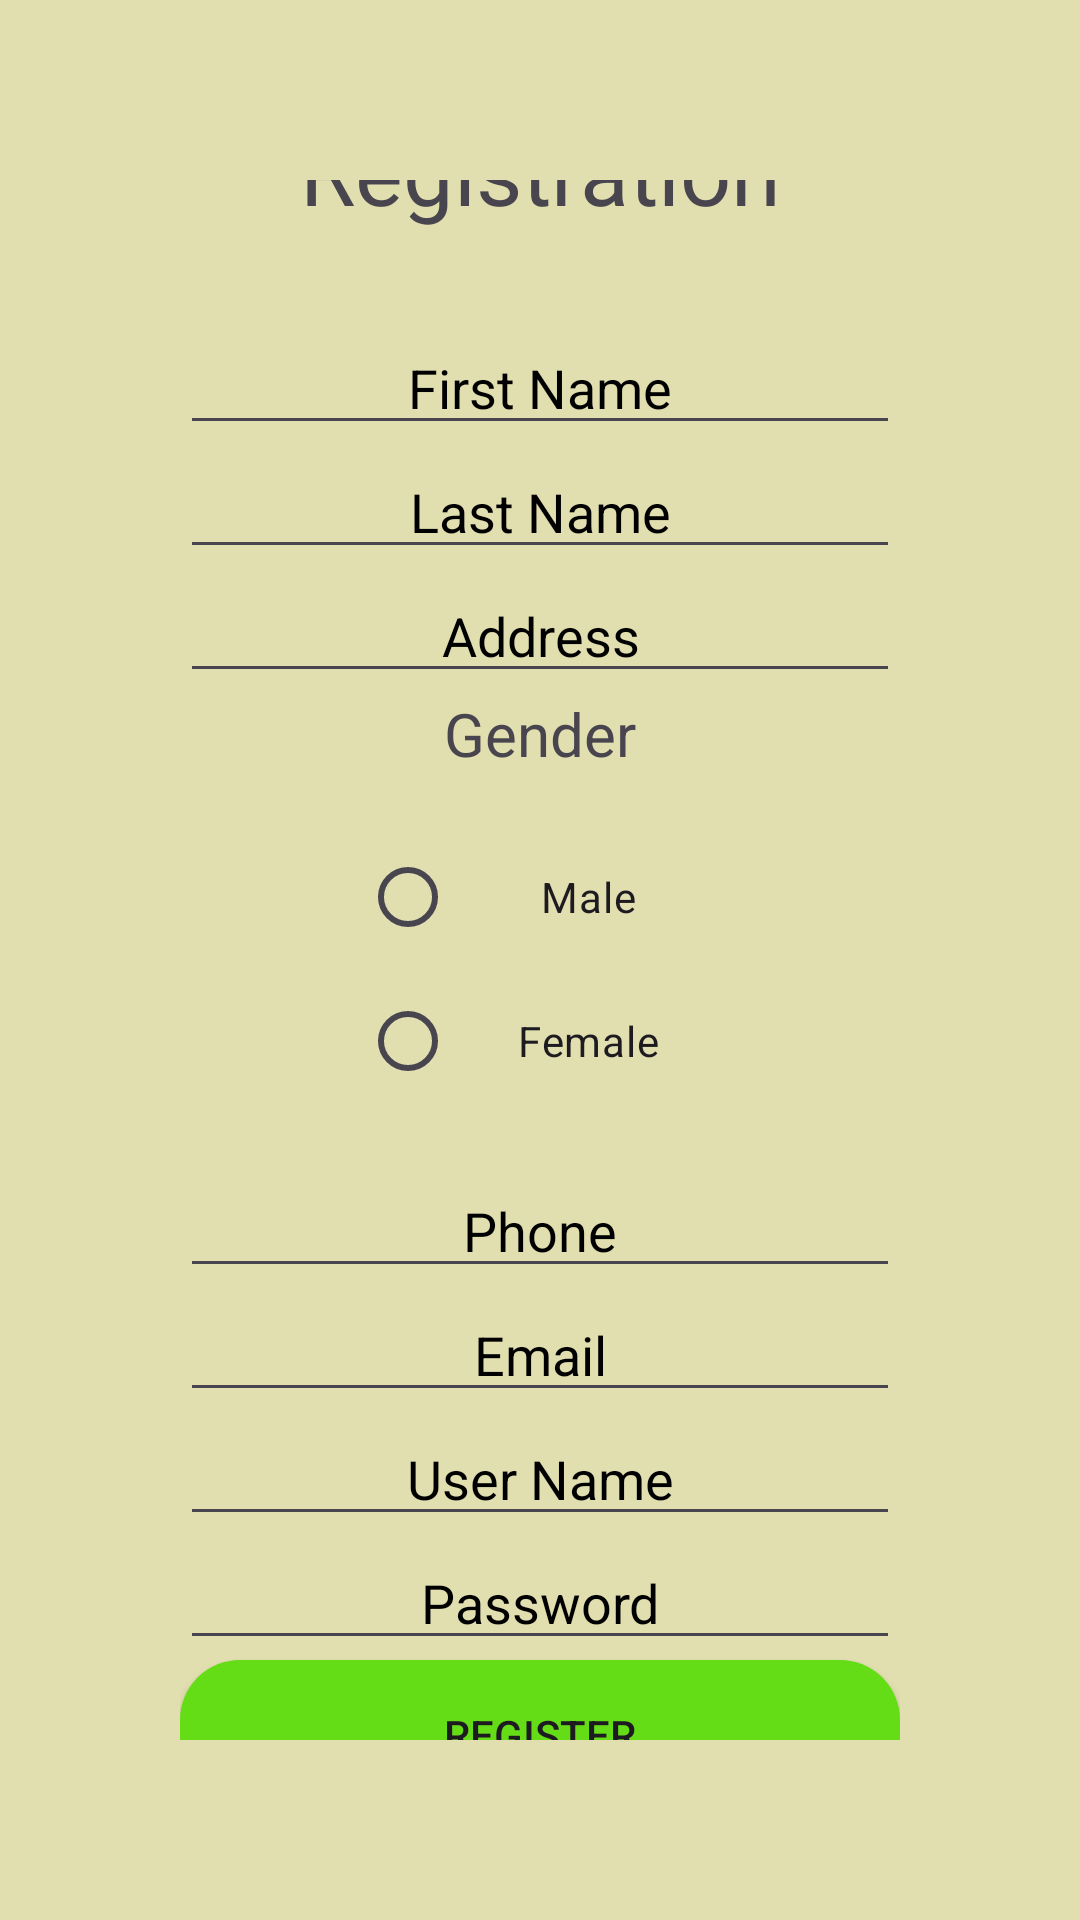

Produce the Android XML layout that renders to this screen, including the resource entries it uses.
<!-- AndroidManifest.xml: application theme Theme.MDevchain -->
<!-- res/layout/activity_register.xml -->
<?xml version="1.0" encoding="utf-8"?>
<LinearLayout xmlns:android="http://schemas.android.com/apk/res/android"
    android:layout_width="match_parent"
    android:layout_height="match_parent"
    android:orientation="vertical"
    android:gravity="center"
    android:padding="60dp"
    android:background="#60AFB42B"
    >


    <TextView
        android:id="@+id/textView2"
        android:layout_width="400dp"
        android:layout_height="wrap_content"
        android:text="Registration"
        android:textSize="30dp"
        android:layout_marginBottom="30dp"
        android:fontFamily="@font/bold"
        android:textAlignment="center"/>

    <EditText
        android:id="@+id/fname"
        android:layout_width="match_parent"
        android:layout_height="wrap_content"
        android:ems="10"
        android:inputType="text"
        android:textAlignment="center"
        android:hint="First Name"
        android:textColorHint="@color/black"/>

    <EditText
        android:id="@+id/lname"
        android:layout_width="match_parent"
        android:layout_height="wrap_content"
        android:ems="10"
        android:textAlignment="center"
        android:inputType="text"
        android:hint="Last Name"
        android:textColorHint="@color/black"/>



    <EditText
        android:id="@+id/address"
        android:layout_width="match_parent"
        android:layout_height="wrap_content"
        android:ems="10"
        android:textAlignment="center"
        android:inputType="textPostalAddress"
        android:hint="Address"
        android:textColorHint="@color/black"/>

    <TextView
        android:id="@+id/Gender"
        android:layout_width="150dp"
        android:layout_height="wrap_content"
        android:text="Gender"
        android:textSize="20dp"
        android:textAlignment="center"/>

    <RadioGroup
        android:layout_width="match_parent"
        android:layout_height="130dp"
        android:id="@+id/gender"


        android:gravity="center"
        >


        <RadioButton
            android:id="@+id/male"
            android:layout_width="120dp"
            android:layout_height="wrap_content"
            android:text="Male"
            android:textAlignment="center"/>

        <RadioButton
            android:id="@+id/female"
            android:layout_width="120dp"
            android:layout_height="wrap_content"
            android:text="Female"
            android:textAlignment="center"/>
    </RadioGroup>

    <EditText
        android:id="@+id/phone"
        android:layout_width="match_parent"
        android:layout_height="wrap_content"
        android:ems="10"
        android:inputType="number"
        android:hint="Phone"
        android:textColorHint="@color/black"
        android:textAlignment="center"/>

    <EditText
        android:id="@+id/email"
        android:layout_width="match_parent"
        android:layout_height="wrap_content"
        android:ems="10"
        android:inputType="textEmailAddress"
        android:hint="Email"
        android:textColorHint="@color/black"
        android:textAlignment="center"/>

    <EditText
        android:id="@+id/uname"
        android:layout_width="match_parent"
        android:layout_height="wrap_content"
        android:ems="10"
        android:inputType="text"
        android:hint="User Name"
        android:textColorHint="@color/black"
        android:textAlignment="center"/>

    <EditText
        android:id="@+id/password"
        android:layout_width="match_parent"
        android:layout_height="wrap_content"
        android:ems="10"
        android:hint="Password"
        android:textColorHint="@color/black"

        android:inputType="textPassword"
        android:textAlignment="center"/>

    <androidx.appcompat.widget.AppCompatButton
        android:id="@+id/register"
        android:layout_width="match_parent"
        android:layout_height="50dp"
        android:background="@drawable/button1"
        android:text="Register" />

</LinearLayout>
<!-- resources referenced by this layout -->
<resources>
  <color name="black">#FF000000</color>
  <!-- drawable button1 (drawable) -->
  <?xml version="1.0" encoding="utf-8"?>
  
  <shape xmlns:android="http://schemas.android.com/apk/res/android">
      <corners android:radius="20dp"/>
      <solid android:color="#64DD17"/>
  </shape>
  <style name="Theme.MDevchain" parent="Base.Theme.MDevchain" />
  <style name="Base.Theme.MDevchain" parent="Theme.Material3.DayNight.NoActionBar">
          
           <item name="colorPrimary">@color/black</item>
      </style>
</resources>
